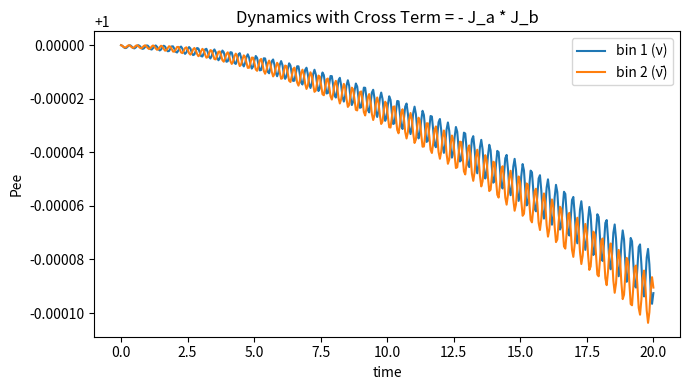

This chart was generated by the following Python code:
#!/usr/bin/env python3
# -*- coding: utf-8 -*-
"""
dicke_rev_sign_test.py
========================================

Dicke-state solver for collective neutrino oscillations.

*** MODIFICATION NOTE ***
In this version, the cross-species (ν–ν̄) interaction is NO LONGER the
"physical" anisotropic Hamiltonian.
Instead, as requested, it is simply the **Heisenberg Hamiltonian with an overall negative sign**.

Interaction forms:
    - Same species (ν–ν or ν̄–ν̄): + J_a · J_b
    - Cross species (ν–ν̄):       - J_a · J_b  ( <--- This is the change )

Original functionality regarding Dicke basis and sparse matrices is preserved.
"""

from __future__ import annotations

import numpy as np
from scipy.linalg import expm
from scipy.sparse import (
    csr_matrix, lil_matrix, kron as sparse_kron, csr_array
)
from scipy.sparse.linalg import expm as sparse_expm, expm_multiply

# ---------- Spin algebra (Dicke basis) ----------

def spin_matrices(S: float):
    """Return (Jx, Jy, Jz) for spin-S in |m> basis, m=-S,-S+1,...,S (ħ=1).
    Each operator is returned as a CSR sparse matrix.
    """
    d = int(2 * S + 1)
    m_vals = np.arange(-S, S + 1, 1, dtype=float)

    Jp = lil_matrix((d, d), dtype=complex)
    Jm = lil_matrix((d, d), dtype=complex)
    for i, m in enumerate(m_vals):
        jp = S * (S + 1) - m * (m + 1)
        if i + 1 < d and jp > 0:
            Jp[i + 1, i] = np.sqrt(jp)
        jm = S * (S + 1) - m * (m - 1)
        if i - 1 >= 0 and jm > 0:
            Jm[i - 1, i] = np.sqrt(jm)

    Jp = Jp.tocsr()
    Jm = Jm.tocsr()

    Jx = 0.5 * (Jp + Jm)
    Jy = -0.5j * (Jp - Jm)
    Jz = csr_matrix((m_vals, (np.arange(d), np.arange(d))), shape=(d, d), dtype=complex)
    return Jx, Jy, Jz

def dicke_basis_vector(S: float, m: float):
    """Return |S,m> as a sparse column vector in the Dicke basis."""
    d = int(2 * S + 1)
    idx = int(m + S)
    v = csr_array(([1.0 + 0.0j], ([idx], [0])), shape=(d, 1), dtype=complex)
    return v

def kron_on_slot(op, slot, dims):
    """Place `op` on tensor slot `slot` with identities elsewhere (Kronecker)."""
    out = None
    for a, d in enumerate(dims):
        A = op if a == slot else csr_matrix(np.eye(d, dtype=complex))
        out = A if out is None else sparse_kron(out, A)
    return out

def product_dicke_state(S_list, m_list):
    """Return ⊗_a |S_a, m_a> as a sparse column vector."""
    vec = csr_array([[1.0 + 0.0j]])
    for S, m in zip(S_list, m_list):
        vec = sparse_kron(vec, dicke_basis_vector(S, m))
    return vec

# ---------- Hamiltonians ----------

def build_single_bin_hamiltonian(N: int, omega: float, theta_v: float, mu: float):
    """
    Single-energy homogeneous gas (all-to-all equal coupling) in the
    fully symmetric S=N/2 Dicke subspace.
    """
    S = N / 2.0
    Jx, Jy, Jz = spin_matrices(S)

    Bx = np.sin(2 * theta_v)
    Bz = -np.cos(2 * theta_v)
    H_vac = omega * (Bx * Jx + Bz * Jz)

    J2 = Jx @ Jx + Jy @ Jy + Jz @ Jz
    H_int = mu * J2

    H = H_vac + H_int
    return H, (Jx, Jy, Jz), [S], [int(2*S+1)]

def _pair_term_same_species(Jx_a, Jy_a, Jz_a, Jx_b, Jy_b, Jz_b):
    """Heisenberg bilinear:  +JxJx + JyJy + JzJz."""
    return (
        (Jx_a @ Jx_b) +
        (Jy_a @ Jy_b) +
        (Jz_a @ Jz_b)
    )

def _pair_term_cross_species(Jx_a, Jy_a, Jz_a, Jx_b, Jy_b, Jz_b):
    """
    MODIFIED: Now returns NEGATIVE Heisenberg bilinear.
    Form: -(JxJx + JyJy + JzJz)
    """
    # (小声碎碎念：这里就是你要改的地方啦！)
    return -(
        (Jx_a @ Jx_b) +
        (Jy_a @ Jy_b) +
        (Jz_a @ Jz_b)
    )

def build_multi_bin_hamiltonian(
    N_list, omega_list, theta_v: float, mu: float, *,
    is_antineutrino=None,
    mu_cross: float | None = None,
):
    """
    Multi-energy, single-angle equal coupling.
      H = Σ_a ω_a (B·J_a)
        + Σ_{a<b} μ_{ab}  * PairTerm(J_a, J_b)

    PairTerm rules in this version:
      - same species (ν–ν or ν̄–ν̄) -> + J_a·J_b
      - cross species (ν–ν̄)       -> - J_a·J_b  (Negative Heisenberg)

    Parameters
    ----------
    N_list : list[int]
        Particle numbers per bin.
    omega_list : list[float]
        Vacuum frequencies for each bin.
    theta_v : float
        Vacuum mixing angle.
    mu : float
        Coupling for same-species pairs.
    is_antineutrino : None | list[bool]
        Boolean mask for antineutrinos.
        If None, all assumed same species -> all use +Heisenberg.
        If provided, mixed pairs use -Heisenberg.
    mu_cross : None | float
        Override coupling strength for cross pairs.

    Returns
    -------
    H, (JxL, JyL, JzL), S_list, dims
    """
    assert len(N_list) == len(omega_list), "N_list and omega_list must match."
    K = len(N_list)
    S_list = [n / 2.0 for n in N_list]

    # Local spin operators per bin
    locals_ops = [spin_matrices(S) for S in S_list]
    dims = [ops[0].shape[0] for ops in locals_ops]

    # Lifted operators
    Jx_list, Jy_list, Jz_list = [], [], []
    for a, (Jx, Jy, Jz) in enumerate(locals_ops):
        Jx_list.append(kron_on_slot(Jx, a, dims))
        Jy_list.append(kron_on_slot(Jy, a, dims))
        Jz_list.append(kron_on_slot(Jz, a, dims))

    dim = int(np.prod(dims))
    H = csr_matrix((dim, dim), dtype=complex)

    # Vacuum term
    Bx = np.sin(2 * theta_v)
    Bz = -np.cos(2 * theta_v)
    for a, omega in enumerate(omega_list):
        H += omega * (Bx * Jx_list[a] + Bz * Jz_list[a])

    # Interactions
    if is_antineutrino is None:
        is_antineutrino = [False] * K
    else:
        assert len(is_antineutrino) == K, "`is_antineutrino` must match bins."

    if mu_cross is None:
        mu_cross = mu

    for a in range(K):
        for b in range(a + 1, K):
            if bool(is_antineutrino[a]) == bool(is_antineutrino[b]):
                # same species: + Heisenberg
                H += mu * _pair_term_same_species(Jx_list[a], Jy_list[a], Jz_list[a],
                                                  Jx_list[b], Jy_list[b], Jz_list[b])
            else:
                # cross species: - Heisenberg (Modified per request)
                H += mu_cross * _pair_term_cross_species(Jx_list[a], Jy_list[a], Jz_list[a],
                                                         Jx_list[b], Jy_list[b], Jz_list[b])

    return H, (Jx_list, Jy_list, Jz_list), S_list, dims

# ---------- Evolution & observables ----------

def evolve_times(H, psi0, t_grid):
    """Evolve |psi0> under H for sample times t_grid -> array of states."""
    if not isinstance(H, csr_matrix):
        H = csr_matrix(H)

    if hasattr(psi0, 'toarray'):
        psi0 = psi0.toarray().flatten()
    else:
        psi0 = np.asarray(psi0).flatten()

    t0, t1 = float(t_grid[0]), float(t_grid[-1])
    num = len(t_grid)
    Y = expm_multiply(-1j * H, psi0, start=t0, stop=t1, num=num, endpoint=True)
    return np.asarray(Y)

def bin_observables(states, Jz_list, S_list):
    """
    For single bin: P_ee(t) = 1/2 * (1 + ⟨Jz⟩ / S).
    """
    if isinstance(Jz_list, tuple) and len(Jz_list) == 3:
        Jz_list = [Jz_list[2]]
    T = states.shape[0]
    K = len(S_list)
    Jz_t = np.zeros((T, K), dtype=float)
    Pee_t = np.zeros((T, K), dtype=float)
    for ti in range(T):
        psi = states[ti]
        for a in range(K):
            Jz = Jz_list[a]
            if hasattr(Jz, 'dot'):
                jz = np.vdot(psi, (Jz.dot(psi.reshape(-1,1))).ravel()).real
            else:
                jz = np.vdot(psi, Jz @ psi).real
            Jz_t[ti, a] = jz
            Pee_t[ti, a] = 0.5 * (1.0 + jz / S_list[a])
    return Jz_t, Pee_t

# ---------- Helpers to build initial states ----------

def single_bin_initial_state(n1: int, n2: int):
    """One bin Dicke state with n1 ν_e (spin-up) and n2 ν_μ (spin-down)."""
    N = n1 + n2
    S = N / 2.0
    m = (n1 - n2) / 2.0
    v = dicke_basis_vector(S, m)
    return v, S

def multi_bin_initial_state(n1_list, n2_list):
    """⊗_a |S_a, m_a> where S_a=(n1_a+n2_a)/2 and m_a=(n1_a-n2_a)/2."""
    assert len(n1_list) == len(n2_list)
    S_list, m_list = [], []
    for n1, n2 in zip(n1_list, n2_list):
        N = n1 + n2
        S = N / 2.0
        m = (n1 - n2) / 2.0
        S_list.append(S)
        m_list.append(m)
    psi0 = product_dicke_state(S_list, m_list)
    return psi0, S_list

def product_state(vecs):
    """Kronecker product of a list of state vectors (sparse)."""
    out = csr_array([[1.0 + 0.0j]])
    for v in vecs:
        out = sparse_kron(out, v)
    return out

# ---------- Minimal demo ----------

if __name__ == "__main__":
    import numpy as _np
    import matplotlib.pyplot as _plt

    print("Running Demo with NEGATIVE Heisenberg cross-term...")

    Ne, Na = 4, 4           # numbers per bin
    S_list = [Ne/2, Na/2]

    theta = 0.01            # small vacuum mixing
    omega = 1.0             # set scale
    mu = 5.0                # interaction strength

    # Bin 1: pure ν_e  |m=S>
    # Bin 2: pure ν̄_e |m=S>
    psi0, _ = multi_bin_initial_state([Ne, Na], [0, 0])

    H, (JxL, JyL, JzL), S_list, dims = build_multi_bin_hamiltonian(
        N_list=[Ne, Na],
        omega_list=[+omega, -omega],
        theta_v=theta,
        mu=mu,
        is_antineutrino=[False, True],
    )

    t = _np.linspace(0.0, 20.0, 400)
    Y = evolve_times(H, psi0, t)
    _, Pee = bin_observables(Y, JzL, S_list)

    _plt.figure(figsize=(7,4))
    _plt.plot(t, Pee[:,0], label="bin 1 (ν)")
    _plt.plot(t, Pee[:,1], label="bin 2 (ν̄)")
    _plt.title("Dynamics with Cross Term = - J_a * J_b")
    _plt.xlabel("time")
    _plt.ylabel("Pee")
    _plt.legend()
    _plt.tight_layout()
    _plt.show()
